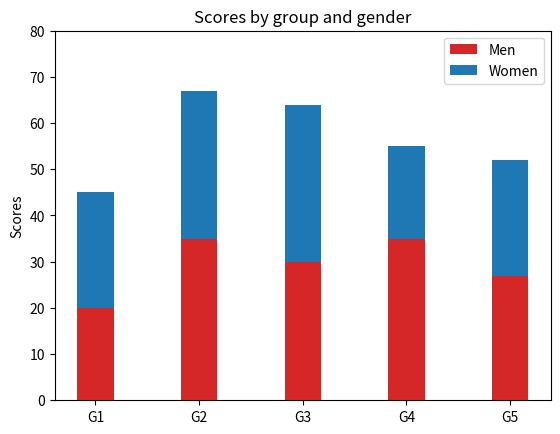

Recreate this plot in Python.
# a stacked bar plot with errorbars
import numpy as np
import matplotlib.pyplot as plt


N = 5
menMeans = (20, 35, 30, 35, 27)
womenMeans = (25, 32, 34, 20, 25)
ind = np.arange(N)    # the x locations for the groups
width = 0.35       # the width of the bars: can also be len(x) sequence


p1 = plt.bar(ind, menMeans, width, color='#d62728')
p2 = plt.bar(ind, womenMeans, width, bottom=menMeans)

plt.ylabel('Scores')
plt.title('Scores by group and gender')
plt.xticks(ind, ('G1', 'G2', 'G3', 'G4', 'G5'))
plt.yticks(np.arange(0, 81, 10))
plt.legend((p1[0], p2[0]), ('Men', 'Women'))

plt.show()
